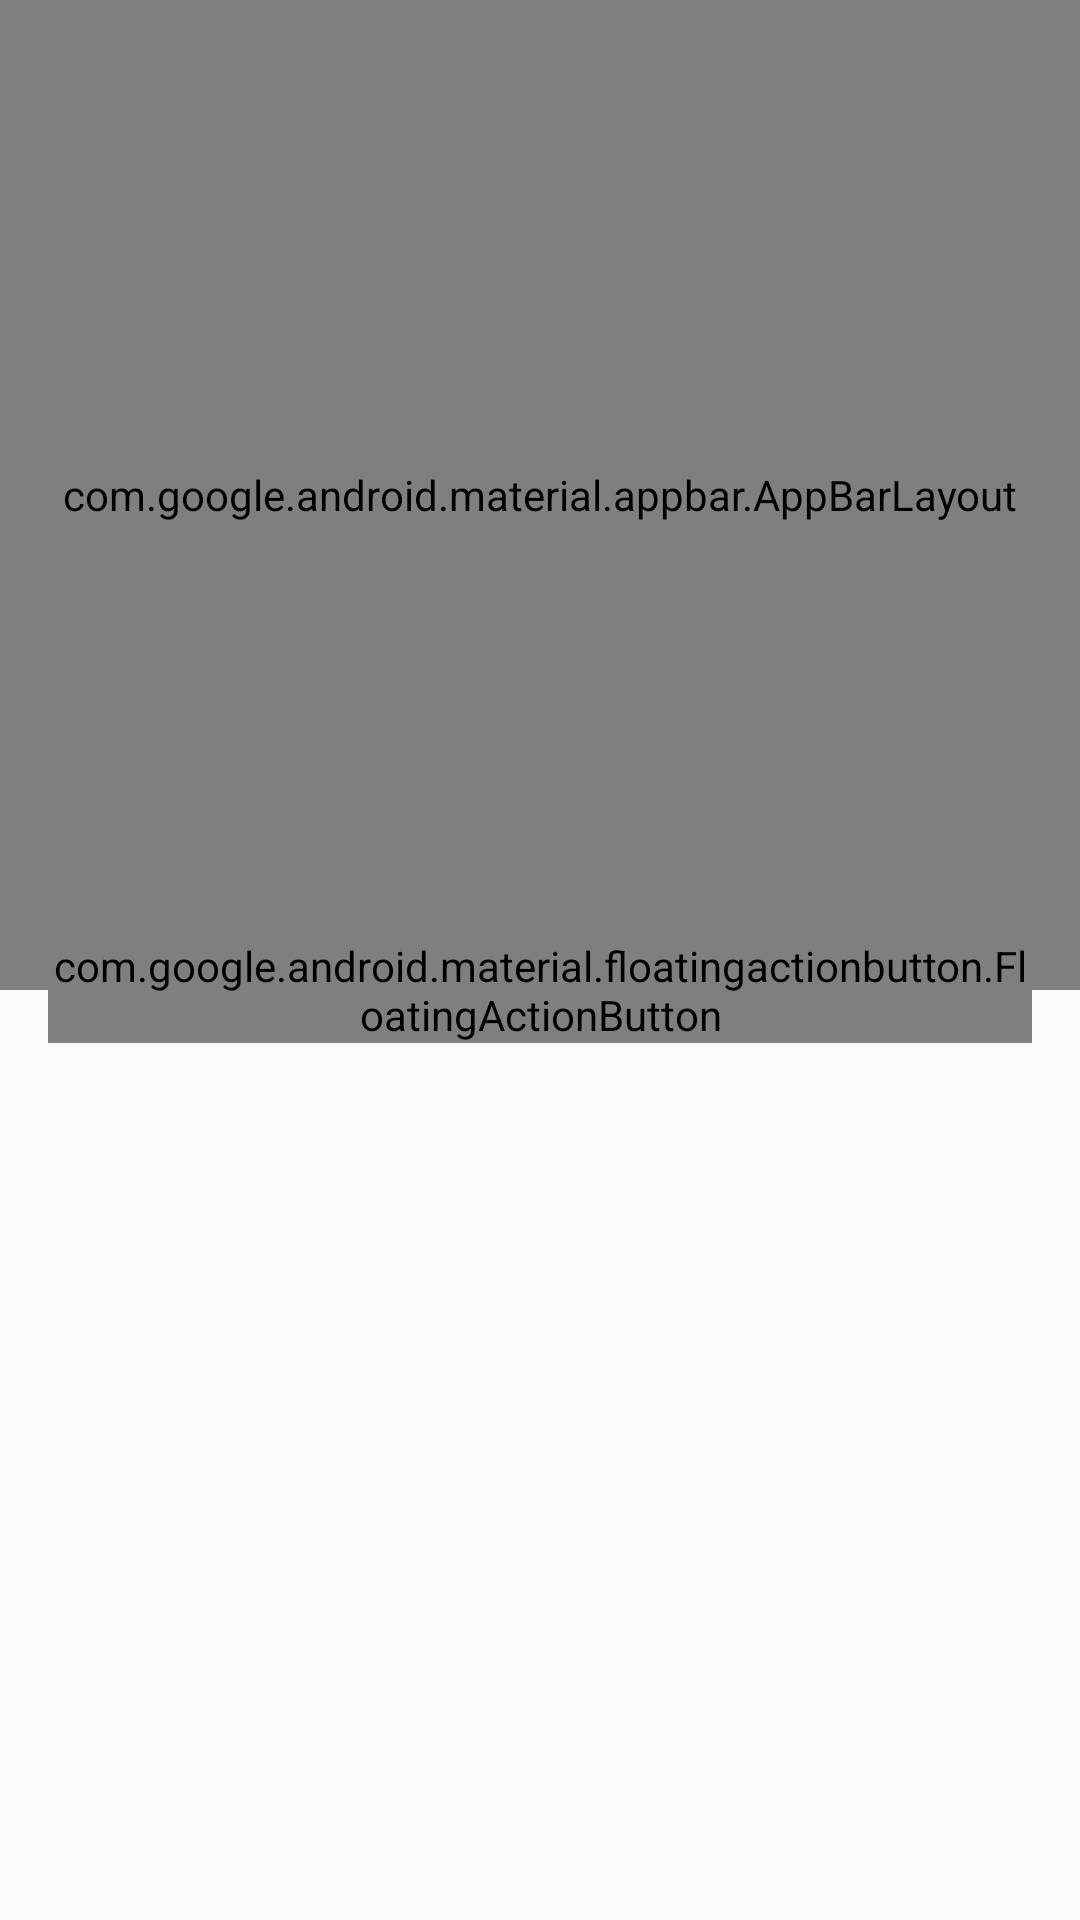

Android layout source for this screen:
<!-- AndroidManifest.xml: application theme Theme.EventMe -->
<!-- res/layout/activity_detail.xml -->
<?xml version="1.0" encoding="utf-8"?>
<android.support.design.widget.CoordinatorLayout
    xmlns:android="http://schemas.android.com/apk/res/android"
    xmlns:app="http://schemas.android.com/apk/res-auto"
    xmlns:tools="http://schemas.android.com/tools"
    android:layout_width="match_parent"
    android:layout_height="match_parent"
    android:fitsSystemWindows="true"
    tools:context=".DetailActivity">

    <android.support.design.widget.AppBarLayout
        android:id="@+id/app_bar"
        android:layout_width="match_parent"
        android:layout_height="330dp"
        android:background="@drawable/img_event3"
        android:fitsSystemWindows="true"
        android:theme="@style/AppTheme.NoActionBar.AppBarOverlay">

        <android.support.design.widget.CollapsingToolbarLayout
            android:id="@+id/toolbar_layout"
            android:layout_width="match_parent"
            android:layout_height="match_parent"
            android:fitsSystemWindows="true"
            app:contentScrim="?attr/colorPrimary"
            app:layout_scrollFlags="scroll|exitUntilCollapsed"
            app:toolbarId="@+id/toolbar">

            <android.support.v7.widget.Toolbar
                android:id="@+id/toolbar"
                android:layout_width="match_parent"
                android:layout_height="?attr/actionBarSize"
                app:layout_collapseMode="pin"
                app:popupTheme="@style/AppTheme.NoActionBar.PopupOverlay" />

        </android.support.design.widget.CollapsingToolbarLayout>
    </android.support.design.widget.AppBarLayout>

    <include layout="@layout/content_detail" />

    <android.support.design.widget.FloatingActionButton
        android:id="@+id/fab"
        android:layout_width="wrap_content"
        android:layout_height="wrap_content"
        android:layout_margin="@dimen/fab_margin"
        app:layout_anchor="@id/app_bar"
        app:layout_anchorGravity="bottom|end"
        app:srcCompat="@drawable/ic_favorite"/>

</android.support.design.widget.CoordinatorLayout>
<!-- res/layout/content_detail.xml (included above) -->
<?xml version="1.0" encoding="utf-8"?>
<android.support.v4.widget.NestedScrollView
    xmlns:android="http://schemas.android.com/apk/res/android"
    xmlns:app="http://schemas.android.com/apk/res-auto"
    xmlns:tools="http://schemas.android.com/tools"
    android:layout_width="match_parent"
    android:layout_height="match_parent"
    app:layout_behavior="@string/appbar_scrolling_view_behavior"
    tools:context=".DetailActivity"
    tools:showIn="@layout/activity_detail">


    <LinearLayout
        android:layout_width="match_parent"
        android:layout_height="wrap_content"
        android:orientation="vertical"
        android:layout_margin="@dimen/text_margin">

        <TextView
            android:id="@+id/title_detail"
            style="@style/EventTitle"
            android:textColor="@android:color/black"
            android:layout_width="wrap_content"
            android:layout_height="wrap_content"
            android:textStyle="bold"/>



        <TextView
            android:id="@+id/info_detail"
            android:layout_width="wrap_content"
            android:layout_height="wrap_content"
            android:layout_marginTop="50dp" />
    </LinearLayout>


</android.support.v4.widget.NestedScrollView>
<!-- resources referenced by this layout -->
<resources>
  <dimen name="fab_margin">16dp</dimen>
  <dimen name="text_margin">16dp</dimen>
  <!-- drawable ic_date_detail (drawable) -->
  <vector android:height="24dp" android:tint="#FA9D00"
      android:viewportHeight="24.0" android:viewportWidth="24.0"
      android:width="24dp" xmlns:android="http://schemas.android.com/apk/res/android">
      <path android:fillColor="#FF000000" android:pathData="M9,11L7,11v2h2v-2zM13,11h-2v2h2v-2zM17,11h-2v2h2v-2zM19,4h-1L18,2h-2v2L8,4L8,2L6,2v2L5,4c-1.11,0 -1.99,0.9 -1.99,2L3,20c0,1.1 0.89,2 2,2h14c1.1,0 2,-0.9 2,-2L21,6c0,-1.1 -0.9,-2 -2,-2zM19,20L5,20L5,9h14v11z"/>
  </vector>
  <!-- drawable ic_favorite (drawable) -->
  <?xml version="1.0" encoding="utf-8"?>
  <selector xmlns:android="http://schemas.android.com/apk/res/android">
      <item android:drawable="@drawable/ic_favorite_filled" android:state_selected="true"></item>
      <item android:drawable="@drawable/ic_favorite_border" > </item>
  
  </selector>
  <!-- drawable ic_location_detail (drawable) -->
  <vector android:height="24dp" android:tint="#FA9D00"
      android:viewportHeight="24.0" android:viewportWidth="24.0"
      android:width="24dp" xmlns:android="http://schemas.android.com/apk/res/android">
      <path android:fillColor="#FF000000" android:pathData="M12,2C8.13,2 5,5.13 5,9c0,5.25 7,13 7,13s7,-7.75 7,-13c0,-3.87 -3.13,-7 -7,-7zM12,11.5c-1.38,0 -2.5,-1.12 -2.5,-2.5s1.12,-2.5 2.5,-2.5 2.5,1.12 2.5,2.5 -1.12,2.5 -2.5,2.5z"/>
  </vector>
  <!-- drawable img_event3: jpg bitmap (drawable, 167874 bytes) -->
  <style name="AppTheme.NoActionBar.AppBarOverlay" parent="ThemeOverlay.AppCompat.Dark.ActionBar" />
  <style name="AppTheme.NoActionBar.PopupOverlay" parent="ThemeOverlay.AppCompat.Light" />
  <style name="EventTitle" parent="TextAppearance.AppCompat.Headline">
          <item name="android:fontFamily">sans-serif-thin"</item>
          <item name="android:textColor">@android:color/white</item>
      </style>
  <style name="bottom_header_bar">
          <item name="android:fontFamily">sans-serif-thin</item>
          <item name="android:textSize">15sp</item>
          <item name="android:textStyle">bold</item>
      </style>
  <style name="Theme.EventMe" parent="android:Theme.Material.Light.NoActionBar" />
  <!-- drawable ic_favorite_filled (drawable) -->
  <vector android:height="24dp" android:tint="#FA0A0C"
      android:viewportHeight="24.0" android:viewportWidth="24.0"
      android:width="24dp" xmlns:android="http://schemas.android.com/apk/res/android">
      <path android:fillColor="#FF000000" android:pathData="M12,21.35l-1.45,-1.32C5.4,15.36 2,12.28 2,8.5 2,5.42 4.42,3 7.5,3c1.74,0 3.41,0.81 4.5,2.09C13.09,3.81 14.76,3 16.5,3 19.58,3 22,5.42 22,8.5c0,3.78 -3.4,6.86 -8.55,11.54L12,21.35z"/>
  </vector>
</resources>
